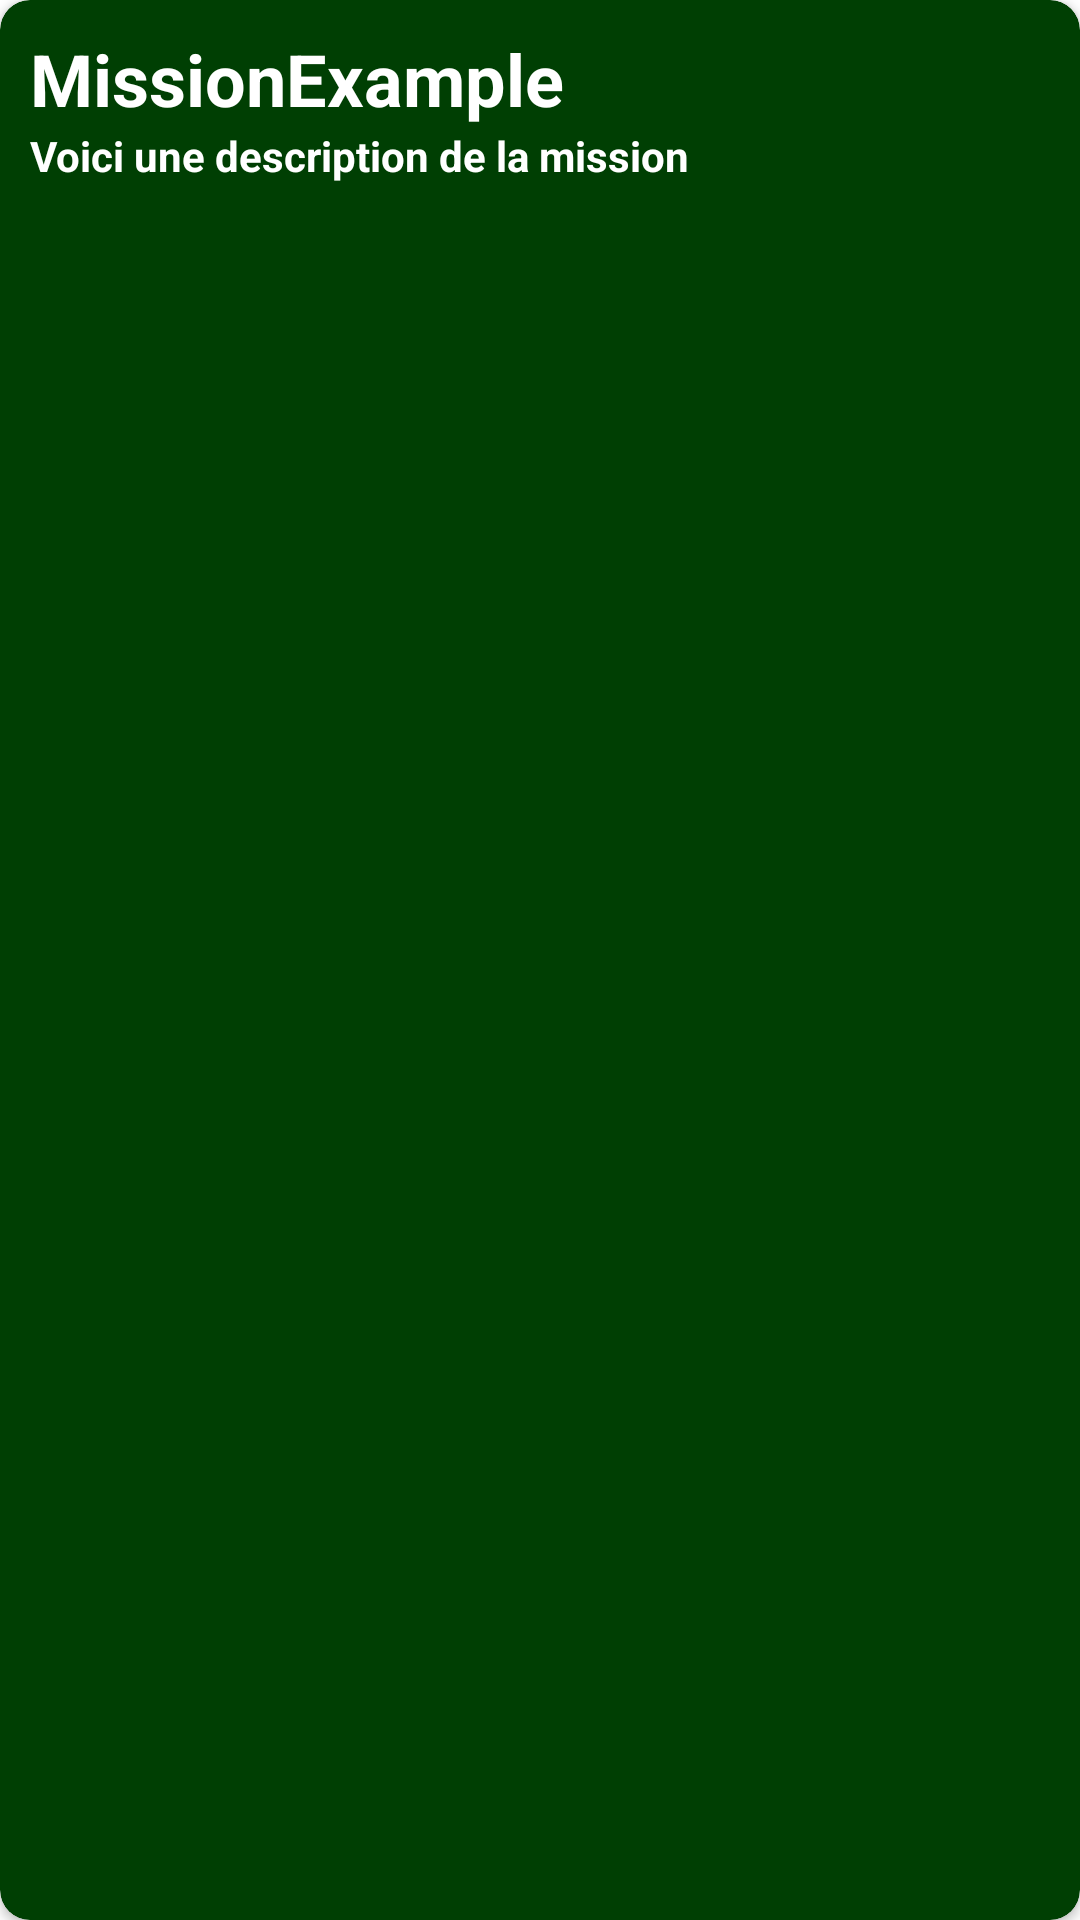

Android layout source for this screen:
<!-- AndroidManifest.xml: application theme Theme.CerfCraft -->
<!-- res/layout/mission_list.xml -->
<?xml version="1.0" encoding="utf-8"?>
<androidx.cardview.widget.CardView xmlns:android="http://schemas.android.com/apk/res/android"
    xmlns:app="http://schemas.android.com/apk/res-auto"
    android:layout_width="match_parent"
    android:layout_height="wrap_content"
    app:cardBackgroundColor="@color/dark_color_green"
    app:cardCornerRadius="10dp"
    android:layout_margin="10dp"
    app:contentPadding="10dp">

    <LinearLayout
        android:layout_width="match_parent"
        android:layout_height="wrap_content"
        android:orientation="vertical">

        <TextView
            android:id="@+id/mission_title"
            android:layout_width="match_parent"
            android:layout_height="wrap_content"
            android:text="MissionExample"
            android:textColor="#FFFFFF"
            android:textSize="24sp"
            android:textStyle="bold"
            app:layout_constraintEnd_toEndOf="parent"
            app:layout_constraintStart_toStartOf="parent"
            app:layout_constraintTop_toTopOf="@+id/mission_description" />

        <TextView
            android:id="@+id/mission_description"
            android:layout_width="match_parent"
            android:layout_height="wrap_content"
            android:text="Voici une description de la mission"
            android:textColor="#FFFFFF"
            android:textStyle="bold"
            app:layout_constraintBottom_toBottomOf="@+id/mission_title"
            app:layout_constraintEnd_toEndOf="parent"
            app:layout_constraintStart_toStartOf="parent"
            app:layout_constraintTop_toTopOf="parent" />
    </LinearLayout>

</androidx.cardview.widget.CardView>
<!-- resources referenced by this layout -->
<resources>
  <color name="dark_color_green">#003f03</color>
  <style name="Theme.CerfCraft" parent="Theme.MaterialComponents.DayNight.NoActionBar">
          
          <item name="colorPrimary">@color/primary_color_green</item>
          <item name="colorPrimaryVariant">@color/primary_color_green</item>
          <item name="colorOnPrimary">@color/white</item>
          
          <item name="colorSecondary">@color/teal_200</item>
          <item name="colorSecondaryVariant">@color/teal_700</item>
          <item name="colorOnSecondary">@color/black</item>
          
          <item name="android:statusBarColor" tools:targetApi="l">?attr/colorPrimaryVariant</item>
          
      </style>
  <color name="primary_color_green">#1a6b2d</color>
  <color name="white">#FFFFFFFF</color>
  <color name="teal_200">#FF03DAC5</color>
  <color name="teal_700">#FF018786</color>
  <color name="black">#FF000000</color>
</resources>
